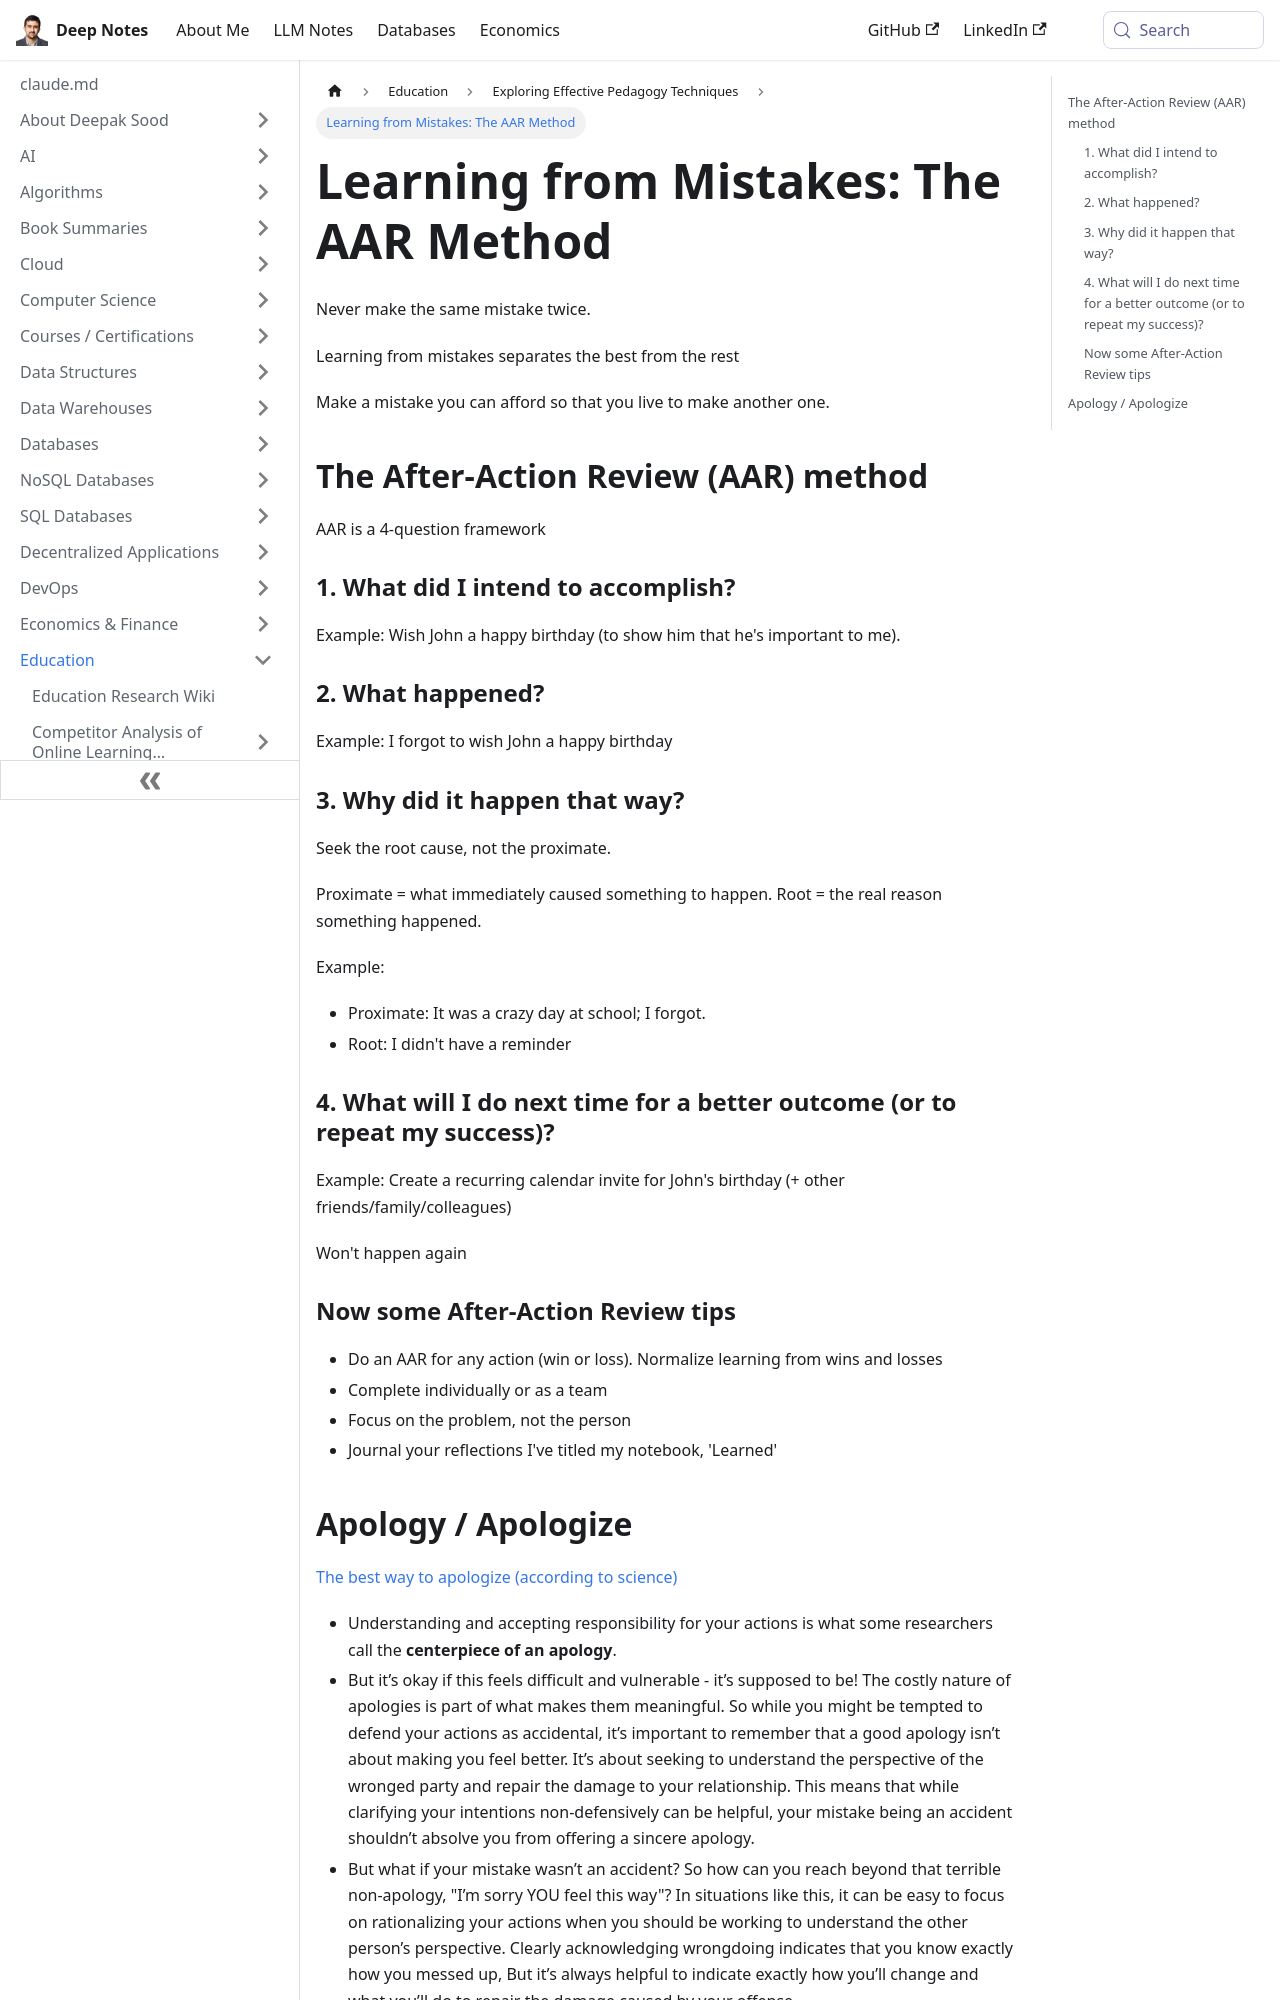

repository: deepaksood619/deepaksood619.github.io · page: education/pedagogy/mistakes-apology/index.html · generator: docusaurus

---
slug: /education/pedagogy/mistakes-apology
title: "Learning from Mistakes: The AAR Method"
description: Discover the After-Action Review (AAR) method to effectively analyze mistakes and improve future outcomes.
created: 2023-03-05
updated: 2026-05-05
---
Never make the same mistake twice.

Learning from mistakes separates the best from the rest

Make a mistake you can afford so that you live to make another one.

## The After-Action Review (AAR) method

AAR is a 4-question framework

### 1. What did I intend to accomplish?

Example: Wish John a happy birthday (to show him that he's important to me).

### 2. What happened?

Example: I forgot to wish John a happy birthday

### 3. Why did it happen that way?

Seek the root cause, not the proximate.

Proximate = what immediately caused something to happen. Root = the real reason something happened.

Example:

- Proximate: It was a crazy day at school; I forgot.
- Root: I didn't have a reminder

### 4. What will I do next time for a better outcome (or to repeat my success)?

Example: Create a recurring calendar invite for John's birthday (+ other friends/family/colleagues)

Won't happen again

### Now some After-Action Review tips

- Do an AAR for any action (win or loss). Normalize learning from wins and losses
- Complete individually or as a team
- Focus on the problem, not the person
- Journal your reflections I've titled my notebook, 'Learned'
